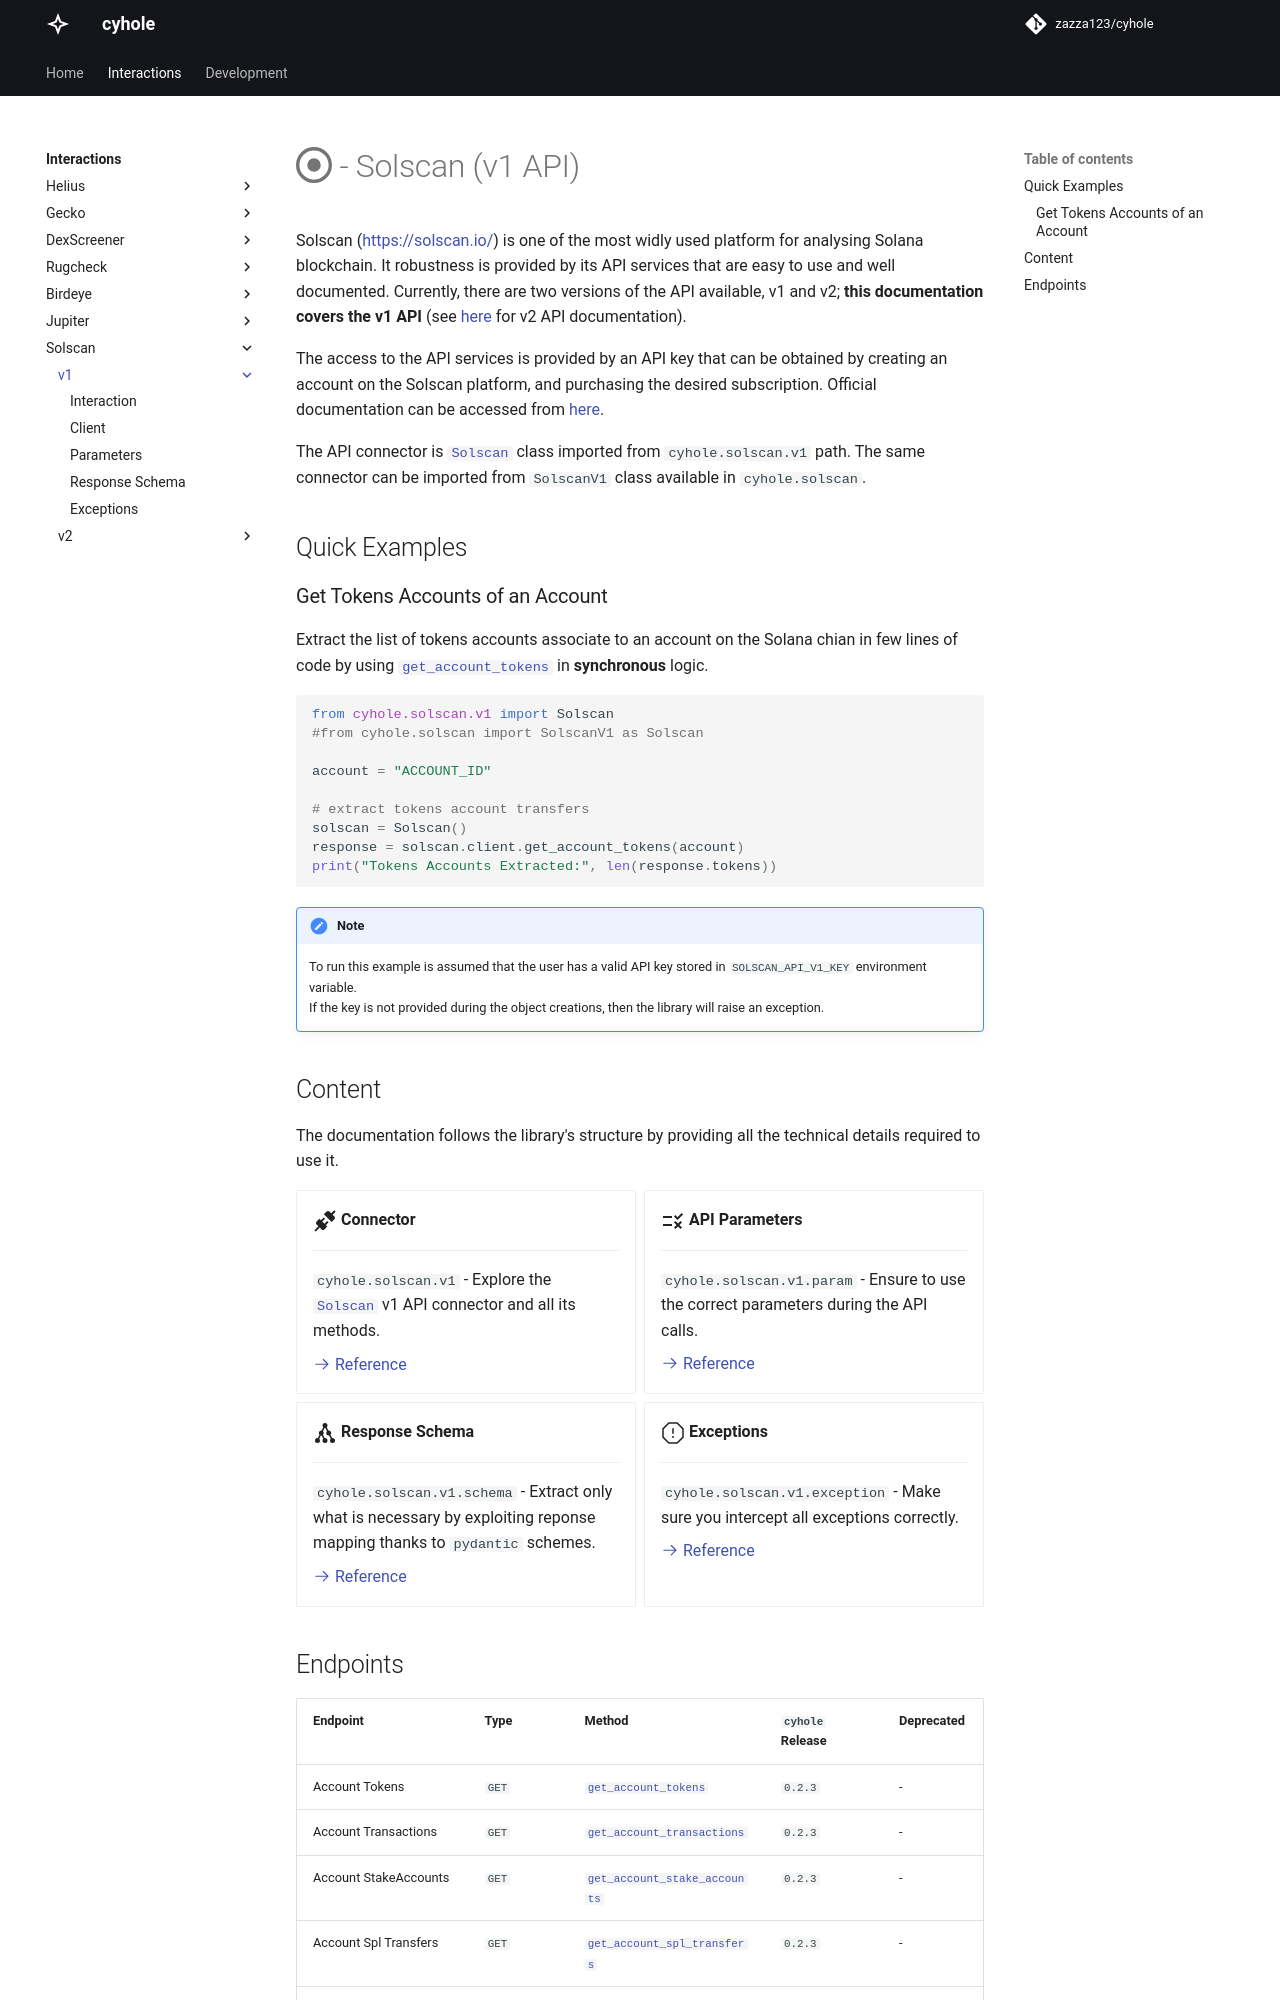

repository: zazza123/cyhole · page: interactions/solscan/v1/index.html · generator: mkdocs

# :fontawesome-regular-circle-dot: - Solscan (v1 API)

Solscan ([https://solscan.io/](https://solscan.io/)) is one of the most widly used platform for analysing Solana blockchain. It robustness is provided by its API services that are easy to use and well documented. Currently, there are two versions of the API available, v1 and v2; **this documentation covers the v1 API** (see [here](../v2/index.md) for v2 API documentation).

The access to the API services is provided by an API key that can be obtained by creating an account on the Solscan platform, and purchasing the desired subscription. Official documentation can be accessed from [here](https://pro-api.solscan.io/pro-api-docs/v2.0).

The API connector is [`Solscan`](../v1/interaction.md) class imported from `cyhole.solscan.v1` path. The same connector can be imported from `SolscanV1` class available in `cyhole.solscan`.

## Quick Examples

### Get Tokens Accounts of an Account

Extract the list of tokens accounts associate to an account on the Solana chian in few lines of code by using [`get_account_tokens`](../v1/interaction.md#cyhole.solscan.v1.Solscan._get_account_tokens) in **synchronous** logic.

```py
from cyhole.solscan.v1 import Solscan
#from cyhole.solscan import SolscanV1 as Solscan

account = "ACCOUNT_ID"

# extract tokens account transfers
solscan = Solscan()
response = solscan.client.get_account_tokens(account)
print("Tokens Accounts Extracted:", len(response.tokens))
```

!!! note
    To run this example is assumed that the user has a valid API key stored in `SOLSCAN_API_V1_KEY` environment variable.  
    If the key is not provided during the object creations, then the library will raise an exception.

## Content

The documentation follows the library's structure by providing all the technical details required to use it.

<div class="grid cards" markdown>

-   :material-connection:{ .lg .middle } __Connector__

    ---

    `cyhole.solscan.v1` - Explore the [`Solscan`](../v1/interaction.md) v1 API connector and all its methods. 

    [:octicons-arrow-right-24: Reference](../v1/interaction.md)

-   :material-list-status:{ .lg .middle } __API Parameters__

    ---

    `cyhole.solscan.v1.param` - Ensure to use the correct parameters during the API calls.

    [:octicons-arrow-right-24: Reference](../v1/param.md)

-   :material-graph:{ .lg .middle } __Response Schema__

    ---

    `cyhole.solscan.v1.schema` - Extract only what is necessary by exploiting reponse mapping thanks to `pydantic` schemes.

    [:octicons-arrow-right-24: Reference](../v1/schema.md)

-   :octicons-stop-24:{ .lg .middle } __Exceptions__

    ---

    `cyhole.solscan.v1.exception` - Make sure you intercept all exceptions correctly.

    [:octicons-arrow-right-24: Reference](../v1/exception.md)

</div>
